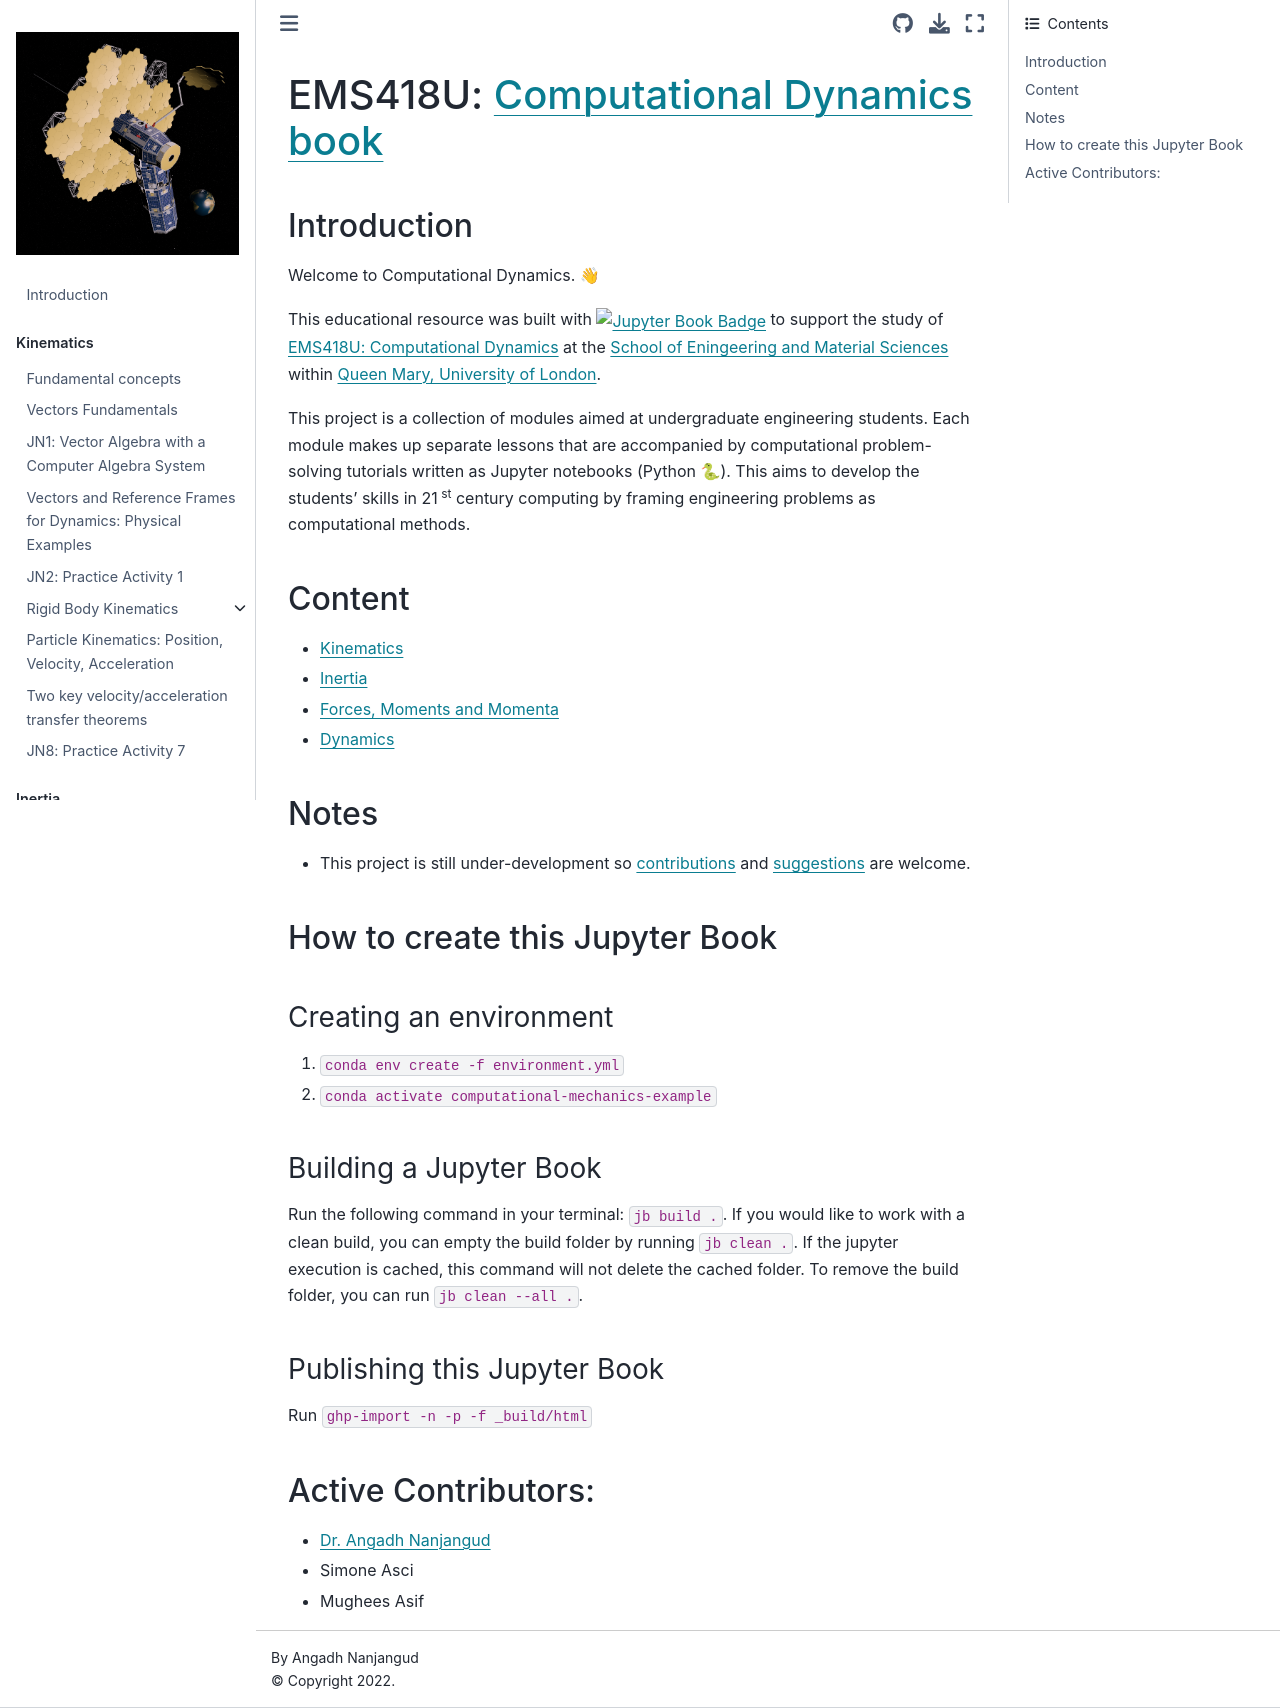

repository: angadhn/ComputationalDynamics · page: README.html · generator: jekyll

# EMS418U: [Computational Dynamics book](https://angadhn.github.io/ComputationalDynamics/kinematics/introduction.html)

## Introduction

Welcome to Computational Dynamics. 👋

This educational resource was built
with [![Jupyter Book Badge](https://raw.githubusercontent.com/cooperrc/computational-mechanics/8789a7efef5b6178f6e4a1f05e69babdb1438fc4/images/badge.svg)](https://angadhn.github.io/ComputationalDynamics/kinematics/introduction.html)
to support the study
of [EMS418U: Computational Dynamics](https://www.sems.qmul.ac.uk/ugadmissions/programmes/2021/yr1modules/#Computational%20mathematical%20modelling%202)
at
the [School of Eningeering and Material Sciences](https://www.sems.qmul.ac.uk/)
within
[Queen Mary, University of London](https://www.qmul.ac.uk/). 

This project is a collection of modules aimed
at undergraduate engineering students. Each module makes up separate lessons that
are accompanied by computational problem-solving tutorials
written as Jupyter notebooks (Python 🐍). This
aims to develop the students' skills in 21<sup>
st</sup> century computing by framing engineering
problems as computational methods.

## Content

- [Kinematics](https://angadhn.github.io/ComputationalDynamics/kinematics/introduction.html)
- [Inertia](https://angadhn.github.io/ComputationalDynamics/inertia/inertia-1.html)
- [Forces, Moments and Momenta](https://angadhn.github.io/ComputationalDynamics/forces-moments-momenta/forces-1.html)
- [Dynamics](https://angadhn.github.io/ComputationalDynamics/dynamics/dynamics-1.html)

## Notes

- This project is still under-development
  so [contributions](https://docs.github.com/en/pull-requests/collaborating-with-pull-requests/proposing-changes-to-your-work-with-pull-requests/about-pull-requests)
  and [suggestions](https://docs.github.com/en/issues/tracking-your-work-with-issues/about-issues) are welcome.

## How to create this Jupyter Book

### Creating an environment
1. `conda env create -f environment.yml`
2. `conda activate computational-mechanics-example`

### Building a Jupyter Book
Run the following command in your terminal: `jb build .`.
If you would like to work with a clean build, you can empty the build folder by running `jb clean .`. If the jupyter execution is cached, this command will not delete the cached folder. To remove the build folder, you can run `jb clean --all .`.

### Publishing this Jupyter Book

Run `ghp-import -n -p -f _build/html`

## Active Contributors:

- [Dr. Angadh Nanjangud](https://www.sems.qmul.ac.uk/staff/a.nanjangud)
- Simone Asci
- Mughees Asif
